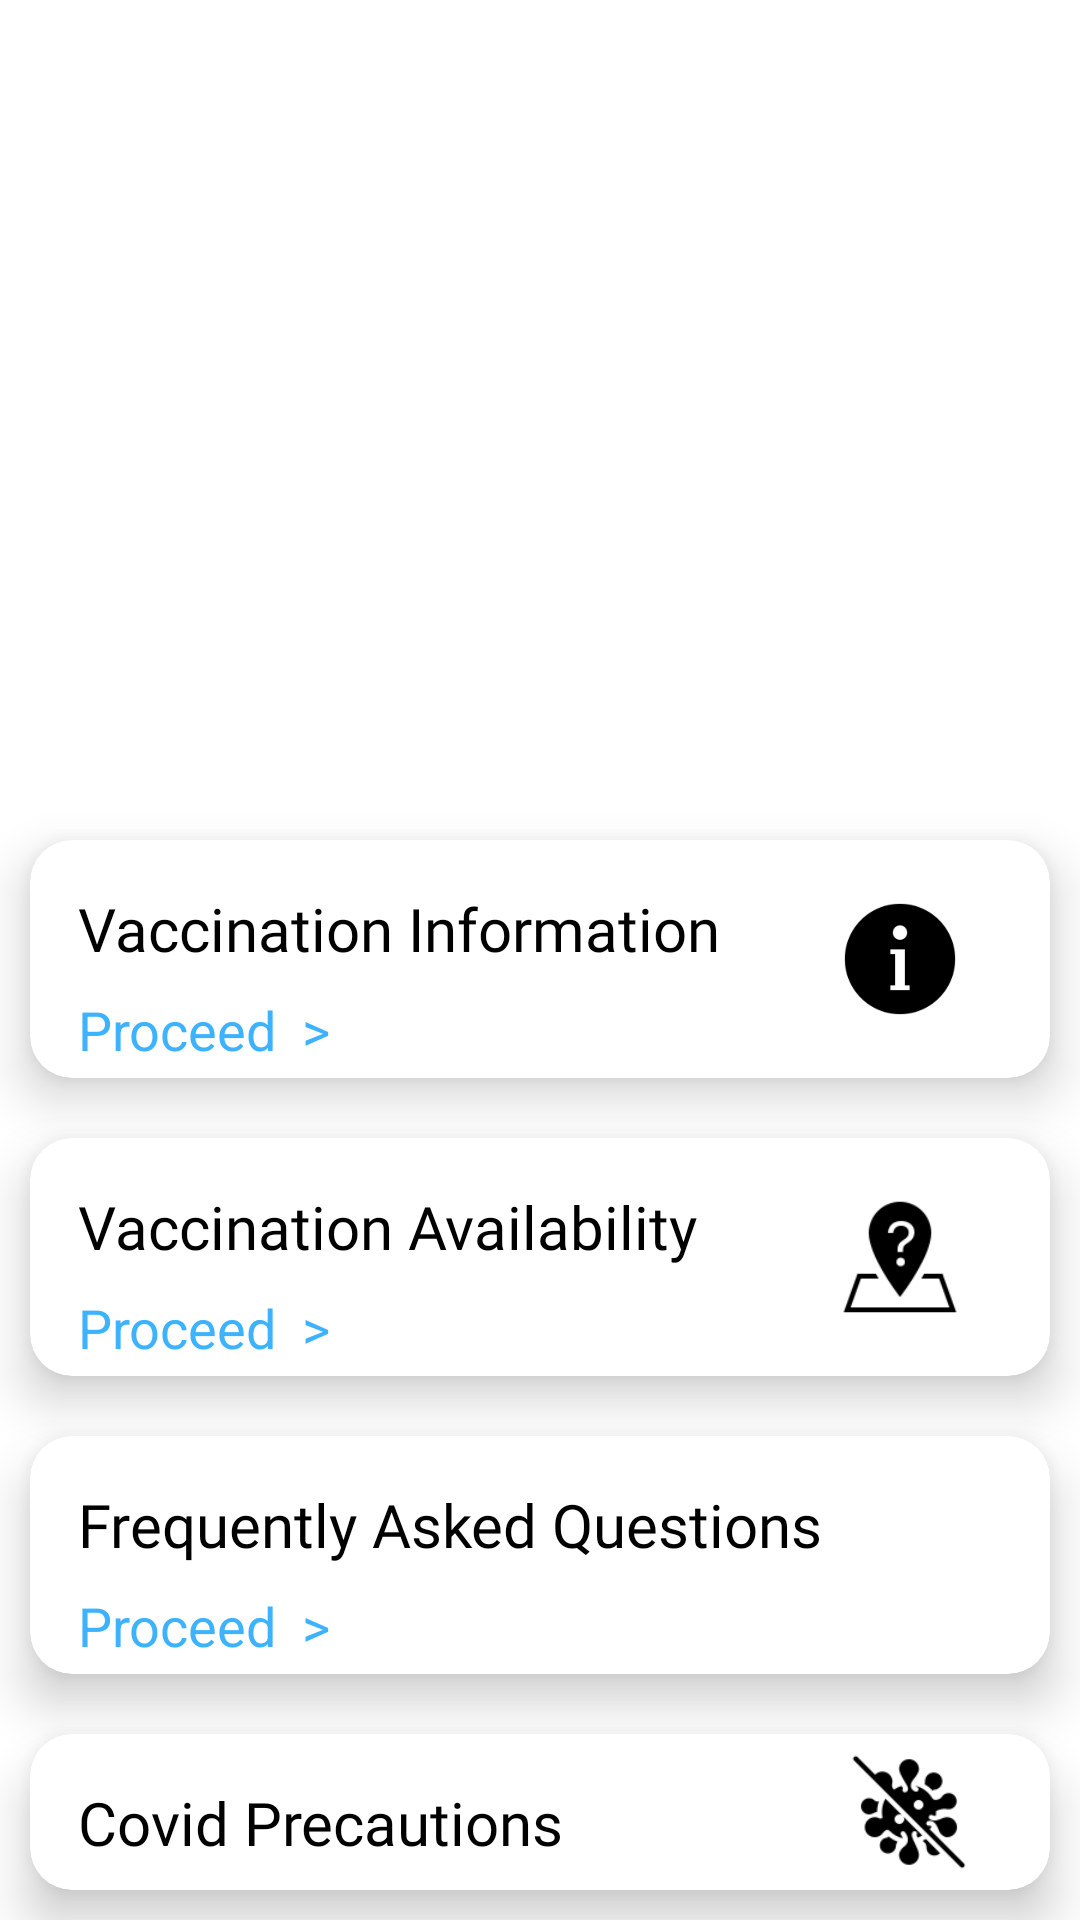

Here is an Android app screen rendered from its layout file. Give the layout XML and the strings, colors and styles it references.
<!-- AndroidManifest.xml: application theme Theme.COVID -->
<!-- res/layout/fragment_info_fragment.xml -->
<?xml version="1.0" encoding="utf-8"?>
<LinearLayout xmlns:android="http://schemas.android.com/apk/res/android"
    xmlns:tools="http://schemas.android.com/tools"
    android:layout_width="match_parent"
    android:layout_height="match_parent"
    xmlns:app="http://schemas.android.com/apk/res-auto"
    android:orientation="vertical"
    tools:context=".Fragment.Info_fragment">

   <ImageView
      android:layout_marginStart="20dp"
       android:layout_marginEnd="20dp"
       android:layout_width="match_parent"
       android:layout_height="270dp"
       android:src="@drawable/infosection"/>

   <LinearLayout
       android:layout_width="match_parent"
       android:layout_height="wrap_content"
      android:orientation="vertical"
      >

      <androidx.cardview.widget.CardView
          android:layout_width="match_parent"
          android:layout_height="wrap_content"
         app:cardElevation="10dp"
          android:layout_margin="10dp"
         app:cardCornerRadius="14dp"
         >
         <LinearLayout
             android:layout_width="wrap_content"
             android:layout_height="match_parent"
            android:orientation="vertical"
            >
            <TextView
                android:layout_width="match_parent"
                android:layout_height="wrap_content"
               android:text="Vaccination Information"
               android:layout_marginTop="12dp"
                android:fontFamily="@font/medium"
                android:padding="4dp"
               android:layout_marginStart="12dp"
               android:textColor="@color/black"
               android:textSize="20sp"/>

            <TextView
                android:layout_width="match_parent"
                android:layout_height="wrap_content"
                android:text="Proceed  >"
                android:padding="4dp"
                android:layout_marginStart="12dp"
                android:textColor="#3DB2FF"
                android:textSize="18sp"/>

         </LinearLayout>

         <ImageView
            android:layout_gravity="center|end"
             android:layout_width="40dp"
             android:layout_marginEnd="30dp"
             android:layout_height="50dp"
            android:src="@drawable/info"/>





      </androidx.cardview.widget.CardView>

      <androidx.cardview.widget.CardView
          android:layout_width="match_parent"
          android:layout_height="wrap_content"
          app:cardElevation="10dp"
          android:layout_margin="10dp"
          app:cardCornerRadius="14dp"
          >
         <LinearLayout
             android:layout_width="wrap_content"
             android:layout_height="match_parent"
             android:orientation="vertical"
             >
            <TextView
                android:layout_width="match_parent"
                android:layout_height="wrap_content"
                android:text="Vaccination Availability"
                android:layout_marginTop="12dp"
                android:fontFamily="@font/medium"
                android:padding="4dp"
                android:layout_marginStart="12dp"
                android:textColor="@color/black"
                android:textSize="20sp"/>

            <TextView
                android:layout_width="match_parent"
                android:layout_height="wrap_content"
                android:text="Proceed  >"
                android:padding="4dp"
                android:layout_marginStart="12dp"
                android:textColor="#3DB2FF"
                android:textSize="18sp"/>

         </LinearLayout>

         <ImageView
             android:layout_gravity="center|end"
             android:layout_width="40dp"
             android:layout_marginEnd="30dp"
             android:layout_height="50dp"
             android:src="@drawable/available"/>





      </androidx.cardview.widget.CardView>

      <androidx.cardview.widget.CardView
          android:layout_width="match_parent"
          android:layout_height="wrap_content"
          app:cardElevation="10dp"
          android:layout_margin="10dp"
          app:cardCornerRadius="14dp"
          >
         <LinearLayout
             android:layout_width="wrap_content"
             android:layout_height="match_parent"
             android:orientation="vertical"
             >
            <TextView
                android:layout_width="match_parent"
                android:layout_height="wrap_content"
                android:text="Frequently Asked Questions"
                android:layout_marginTop="12dp"
                android:fontFamily="@font/medium"
                android:padding="4dp"
                android:layout_marginStart="12dp"
                android:textColor="@color/black"
                android:textSize="20sp"/>

            <TextView
                android:layout_width="match_parent"
                android:layout_height="wrap_content"
                android:text="Proceed  >"
                android:padding="4dp"
                android:layout_marginStart="12dp"
                android:textColor="#3DB2FF"
                android:textSize="18sp"/>

         </LinearLayout>

         <ImageView
             android:layout_gravity="center|end"
             android:layout_width="50dp"
             android:layout_marginEnd="27dp"
             android:layout_height="60dp"
             android:src="@drawable/question"/>





      </androidx.cardview.widget.CardView>

      <androidx.cardview.widget.CardView
          android:layout_width="match_parent"
          android:layout_height="wrap_content"
          app:cardElevation="10dp"
          android:layout_margin="10dp"
          app:cardCornerRadius="14dp"
          >
         <LinearLayout
             android:layout_width="wrap_content"
             android:layout_height="match_parent"
             android:orientation="vertical"
             >
            <TextView
                android:layout_width="match_parent"
                android:layout_height="wrap_content"
                android:text="Covid Precautions"
                android:layout_marginTop="12dp"
                android:fontFamily="@font/medium"
                android:padding="4dp"
                android:layout_marginStart="12dp"
                android:textColor="@color/black"
                android:textSize="20sp"/>

            <TextView
                android:layout_width="match_parent"
                android:layout_height="wrap_content"
                android:text="Proceed  >"
                android:padding="4dp"
                android:layout_marginStart="12dp"
                android:textColor="#3DB2FF"
                android:textSize="18sp"/>

         </LinearLayout>

         <ImageView
             android:layout_gravity="center|end"
             android:layout_width="40dp"
             android:layout_marginEnd="27dp"
             android:layout_height="60dp"
             android:src="@drawable/precautions"/>





      </androidx.cardview.widget.CardView>


      <androidx.cardview.widget.CardView
          android:layout_width="match_parent"
          android:layout_height="wrap_content"
          app:cardElevation="10dp"
          android:layout_margin="10dp"
          app:cardCornerRadius="14dp"
          >
         <LinearLayout
             android:layout_width="wrap_content"
             android:layout_height="match_parent"
             android:orientation="vertical"
             >
            <TextView
                android:layout_width="match_parent"
                android:layout_height="wrap_content"
                android:text="About Cowin"
                android:layout_marginTop="12dp"
                android:fontFamily="@font/medium"
                android:padding="4dp"
                android:layout_marginStart="12dp"
                android:textColor="@color/black"
                android:textSize="20sp"/>

            <TextView
                android:layout_width="match_parent"
                android:layout_height="wrap_content"
                android:text="Proceed  >"
                android:padding="4dp"
                android:layout_marginStart="12dp"
                android:textColor="#3DB2FF"
                android:textSize="18sp"/>

         </LinearLayout>

         <ImageView
             android:layout_gravity="center|end"
             android:layout_width="40dp"
             android:layout_marginEnd="27dp"
             android:layout_height="60dp"
             android:src="@drawable/inject"/>





      </androidx.cardview.widget.CardView>


   </LinearLayout>



</LinearLayout>
<!-- resources referenced by this layout -->
<resources>
  <color name="black">#FF000000</color>
  <!-- drawable available: png bitmap (drawable, 1898 bytes) -->
  <!-- drawable info: png bitmap (drawable, 2449 bytes) -->
  <!-- drawable inject: png bitmap (drawable, 1032 bytes) -->
  <!-- drawable precautions: png bitmap (drawable, 2768 bytes) -->
  <style name="Theme.COVID" parent="Theme.MaterialComponents.DayNight.NoActionBar">
          
          <item name="colorPrimary">@color/bottom_nav_icons</item>
          <item name="colorPrimaryVariant">@color/purple_700</item>
          <item name="colorOnPrimary">@color/white</item>
          
          <item name="colorSecondary">@color/teal_200</item>
          <item name="colorSecondaryVariant">@color/teal_700</item>
          <item name="colorOnSecondary">@color/black</item>
          
          <item name="android:statusBarColor" tools:targetApi="l">@color/grey</item>
          
      </style>
  <color name="bottom_nav_icons">#393E46</color>
  <color name="purple_700">#FF3700B3</color>
  <color name="white">#FFFFFFFF</color>
  <color name="teal_200">#FF03DAC5</color>
  <color name="teal_700">#FF018786</color>
  <color name="grey">#EEEEEE</color>
</resources>
